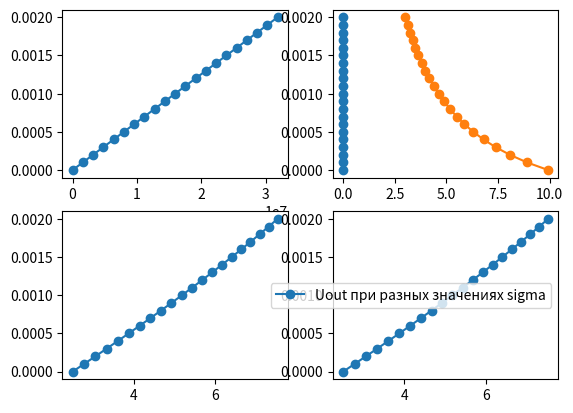

This figure's Python source:
import numpy as np
import matplotlib.pyplot as plt

U = 25
f = 350
a = 0.010
b = 0.050
c = 0.030
d = 0.010
dm = 0.002
mu = 7000
mu0 = 4 * np.pi * 10**(-7)
omega = 250
q = 2.378
Tyst = 45
deltaT = Tyst - 20
Rh = 1
Kes = 0.9
Ro20grad = 0.0175
alpha = 0.00411
sigma = np.arange(0, 0.0021, 0.0001)

Rmc = (2*(b + c) + np.pi * a) / (mu * mu0 * a * d * Kes)
Rmc = Rmc * 180 / np.pi
Rmb = (2*sigma) / (mu0 * a * d)

lwc = 2*a + 2*d + np.pi*b
r = Ro20grad * (((lwc * omega) / q) * (1 + alpha * deltaT))

L = omega**2 / (Rmc + Rmb)
Xl = 2 * np.pi * f * L

I = U / (((Rh + r)**2 + Xl**2)**0.5)
Uout = (U * Rh) / (((Rh + r)**2 + Xl**2)**0.5)

print(f'Rmc: {Rmc} \n\nRmb: {Rmb}\n')
print(f'lwc: {lwc} \n\nr: {r}\n')
print(f'L: {L} \n\nXl: {Xl}\n')
print(f'I: {I} \n\nUout: {Uout}\n')

plt.grid()
fig, ax = plt.subplots(nrows=2, ncols=2)
ax[0, 0].plot(Rmb, sigma, marker='o', label='Rmb при разных значениях sigma')
ax[0, 1].plot(L, sigma, marker='o', label='L при разных значениях sigma')
ax[0, 1].plot(Xl, sigma, marker='o', label='Xl при разных значениях sigma')
ax[1, 0].plot(I, sigma, marker='o', label='I при разных значениях sigma')
ax[1, 1].plot(Uout, sigma, marker='o', label='Uout при разных значениях sigma')
plt.legend()
plt.show()
